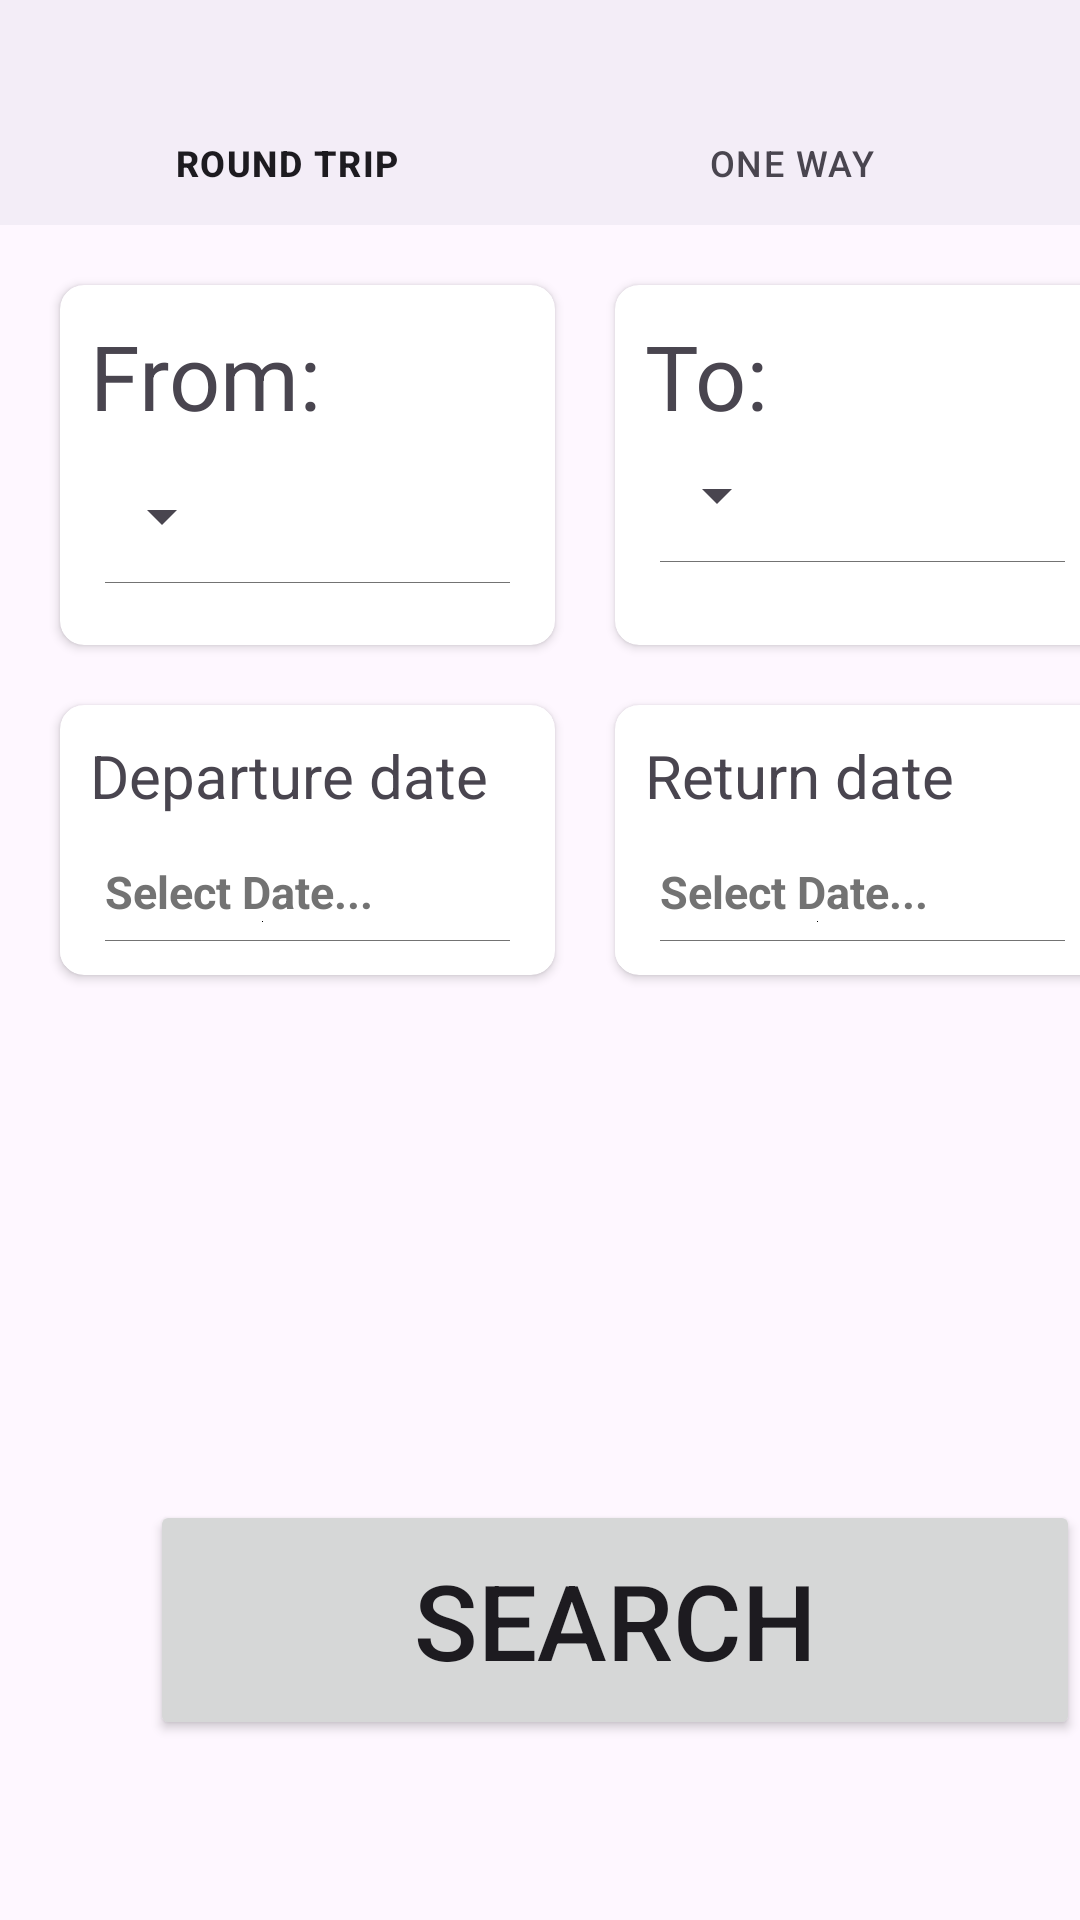

Layout XML and referenced resources for this Android screen:
<!-- AndroidManifest.xml: application theme Theme.HHR_Project -->
<!-- res/layout/fragment_round_trip_booking_trip.xml -->
<?xml version="1.0" encoding="utf-8"?>

<androidx.coordinatorlayout.widget.CoordinatorLayout xmlns:android="http://schemas.android.com/apk/res/android"
    xmlns:app="http://schemas.android.com/apk/res-auto"
    xmlns:tools="http://schemas.android.com/tools"
    android:layout_width="match_parent"
    android:layout_height="match_parent"
    tools:context=".MainActivity">


    
    
    
    
    
    

    
    
    
    
    
    
    
    
    


    

    
    
    
    
    
    





    <androidx.cardview.widget.CardView
        android:layout_width="165dp"
        android:layout_height="120dp"
        android:layout_marginStart="20dp"
        android:layout_marginTop="95dp"
        android:layout_marginEnd="20dp"
        app:cardCornerRadius="8dp">

        <LinearLayout
            android:id="@+id/linearLayout12"
            android:layout_width="match_parent"
            android:layout_height="match_parent"
            android:background="@drawable/background1"
            android:orientation="vertical">



            <TextView
                android:layout_width="wrap_content"
                android:layout_height="wrap_content"
                android:layout_marginTop="10dp"
                android:text="From:"
                android:textSize="30dp"
                android:layout_marginLeft="10dp"
                />


            <Spinner
                android:id="@+id/spinnerTob"
                android:layout_width="wrap_content"
                android:layout_height="100px"
                android:layout_marginTop="10dp"
                android:layout_marginLeft="10dp"


                />

            <ImageView
                android:layout_width="40dp"
                android:layout_height="20dp"
                android:layout_marginLeft="120dp"
                android:layout_marginTop="-90dp"
                android:background="@drawable/train_picture"
                />

            <View
                android:layout_width="135dp"
                android:layout_height="1px"
                android:background="#737373"
                android:layout_marginLeft="15dp"
                android:layout_marginTop="75dp"/>



        </LinearLayout>
    </androidx.cardview.widget.CardView>






    <androidx.cardview.widget.CardView
        android:layout_width="165dp"
        android:layout_height="120dp"
        android:layout_marginStart="205dp"
        android:layout_marginTop="95dp"
        android:layout_marginEnd="20dp"
        app:cardCornerRadius="8dp">

        <LinearLayout
            android:id="@+id/linearLayout22"
            android:layout_width="match_parent"
            android:layout_height="match_parent"
            android:background="@drawable/background1"
            android:orientation="vertical">


            <TextView
                android:layout_width="wrap_content"
                android:layout_height="100px"
                android:layout_marginTop="10dp"
                android:text="To:"
                android:textSize="30dp"
                android:layout_marginLeft="10dp"/>


            <Spinner
                android:id="@+id/spinnerFromb"
                android:layout_width="wrap_content"
                android:layout_height="100px"
                android:layout_marginTop="10dp"
                android:layout_marginLeft="10dp"



                />

            <ImageView
                android:layout_width="40dp"
                android:layout_height="20dp"
                android:layout_marginLeft="120dp"
                android:layout_marginTop="-90dp"
                android:background="@drawable/train_picture"
                android:rotationY="@integer/material_motion_duration_medium_1" />

            <View
                android:layout_width="135dp"
                android:layout_height="1px"
                android:background="#737373"
                android:layout_marginLeft="15dp"
                android:layout_marginTop="75dp"/>

        </LinearLayout>
    </androidx.cardview.widget.CardView>


    <androidx.cardview.widget.CardView
        android:layout_width="165dp"
        android:layout_height="90dp"
        android:layout_marginStart="20dp"
        android:layout_marginTop="235dp"
        android:layout_marginEnd="20dp"
        app:cardCornerRadius="8dp">

        <LinearLayout
            android:id="@+id/linearLayout32"
            android:layout_width="match_parent"
            android:layout_height="match_parent"
            android:background="@drawable/background1"
            android:orientation="vertical">



            <TextView
                android:layout_width="wrap_content"
                android:layout_height="wrap_content"
                android:layout_marginTop="10dp"
                android:text="Departure date"
                android:textSize="20dp"
                android:layout_marginLeft="10dp"
                />

            <EditText
                android:id="@+id/date22"
                android:layout_width="135dp"
                android:layout_height="wrap_content"
                android:layout_centerHorizontal="true"
                android:background="#FFFFFF"
                android:hint="Select Date..."
                android:padding="15dp"
                android:textColor="#737373"
                android:textColorHint="#737373"
                android:textSize="15sp"
                android:textStyle="bold"
                android:drawableBottom="@android:color/black"

                />

            <ImageView
                android:layout_width="25dp"
                android:layout_height="25dp"
                android:layout_marginLeft="130sp"
                android:layout_marginTop="-40dp"
                android:background="@drawable/calendarpicker2"/>


            <View
                android:layout_width="135dp"
                android:layout_height="1px"
                android:background="#737373"
                android:layout_marginLeft="15dp"
                android:layout_marginTop="6dp"/>


        </LinearLayout>
    </androidx.cardview.widget.CardView>




    <androidx.cardview.widget.CardView
        android:layout_width="165dp"
        android:layout_height="90dp"
        android:layout_marginStart="205dp"
        android:layout_marginTop="235dp"
        android:layout_marginEnd="20dp"
        app:cardCornerRadius="8dp">

        <LinearLayout
            android:id="@+id/linearLayout42"
            android:layout_width="match_parent"
            android:layout_height="match_parent"
            android:background="@drawable/background1"
            android:orientation="vertical">



            <TextView
                android:layout_width="wrap_content"
                android:layout_height="wrap_content"
                android:layout_marginTop="10dp"
                android:text="Return date"
                android:textSize="20dp"
                android:layout_marginLeft="10dp"
                />

            <EditText
                android:id="@+id/date2"
                android:layout_width="135dp"
                android:layout_height="wrap_content"
                android:layout_centerHorizontal="true"
                android:background="#FFFFFF"
                android:hint="Select Date..."
                android:padding="15dp"
                android:textColor="#737373"
                android:textColorHint="#737373"
                android:textSize="15sp"
                android:textStyle="bold"
                android:drawableBottom="@android:color/black"

                />

            <ImageView
                android:layout_width="25dp"
                android:layout_height="25dp"
                android:layout_marginLeft="130sp"
                android:layout_marginTop="-40dp"
                android:background="@drawable/calendarpicker2"/>


            <View
                android:layout_width="135dp"
                android:layout_height="1px"
                android:background="#737373"
                android:layout_marginLeft="15dp"
                android:layout_marginTop="6dp"/>


        </LinearLayout>
    </androidx.cardview.widget.CardView>


    <Button
        android:layout_width="310dp"
        android:layout_height="80dp"
        android:layout_marginTop="500dp"
        android:layout_marginLeft="50dp"
        android:text="SEARCH"
        android:textSize="35dp"

        />


    <FrameLayout
        android:id="@+id/roundTrip1"
        android:layout_width="match_parent"
        android:layout_height="0dp"
        app:layout_constraintBottom_toTopOf="@+id/oneWayTrip"
        app:layout_constraintEnd_toEndOf="parent"
        app:layout_constraintHorizontal_bias="0.5"
        app:layout_constraintStart_toStartOf="parent"
        app:layout_constraintTop_toTopOf="parent" />

    <com.google.android.material.bottomnavigation.BottomNavigationView
        android:id="@+id/oneWayTrip1"
        android:layout_width="match_parent"
        android:layout_height="75dp"
        app:layout_constraintBottom_toBottomOf="parent"
        app:layout_constraintEnd_toEndOf="parent"
        app:layout_constraintHorizontal_bias="0.5"
        app:layout_constraintStart_toStartOf="parent"
        app:menu="@menu/booktrip"/>








</androidx.coordinatorlayout.widget.CoordinatorLayout>
<!-- resources referenced by this layout -->
<resources>
  <!-- drawable background1 (drawable) -->
  <?xml version="1.0" encoding="utf-8"?>
  
  <shape xmlns:android="http://schemas.android.com/apk/res/android">
   </shape>
  <style name="Theme.HHR_Project" parent="Base.Theme.HHR_Project" />
  <style name="Base.Theme.HHR_Project" parent="Theme.Material3.DayNight.NoActionBar">
          
          
      </style>
</resources>
